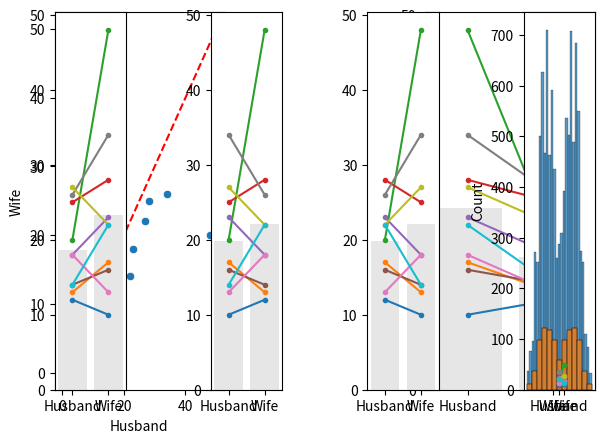

Python code for this plot:
#!/usr/bin/env python
# coding: utf-8

# # Permutation test for paired data
# 
# We first look at the case of paired data - data in which we wish to compare two groups and each datapoint in one group has a counterpart in the other
# 
# Experimental designs using paired data include matched pairs (eg brothers and sisters) and repeated measures (measurements of the same individual before- and after- an intervention, or on- and off-drug).
# 

# ### Set up Python libraries
# 
# As usual, run the code cell below to import the relevant Python libraries

# In[1]:


# Set-up Python libraries - you need to run this but you don't need to change it
import numpy as np
import matplotlib.pyplot as plt
import scipy.stats as stats
import pandas 
import seaborn as sns


# ## Colab users
# 
# You need to use a more recent version of scipy.stats than the default. To do this run the following code block and *after* it has run, go to the menus at the top of colab and click `runtime-->Restart Runtime`

# In[2]:


# Set-up Python libraries - you need to run this but you don't need to change it
get_ipython().system('pip install scipy==1.10.0')
import numpy as np
import matplotlib.pyplot as plt
import scipy.stats as stats
import pandas 
import seaborn as sns


# ## Toy example
# 
# [A toy example is an example with a very small dataset, just to show how it works]
# 
# We are interested in whether men or women own more pairs of socks. We decide on a matched pairs design in which husbands are compared to their wives, as it is hypothesised that lifestyle factors such as the size of the home in which people live and the duration of holidays taken will affect the number of pairs that can be reasonably justified, and these lifestyle factors are generally shared by both members of a married couple.
# 
# We obtain sock-counts for the following informal sample of 10 couples:

# In[3]:


socks = pandas.DataFrame(data=[[10,12],[17,13],[48,20],[28,25],[23,18],[16,14],[18,13],[34,26],[27,22],[22,14]], columns=['Husband','Wife'])
socks


# Let's plot those data. For paired data a scatter plot is often a good choice, but actually for this tiny dataset, I prefer showing the pairs using a plot like that shown on the right:
# 
# <ul>
#     <li> Why do I prefer the plot on the right? We are going to be interested in whether husbands have more socks than their wives or vice versa - I think this can be very clearly seen in the plot on the right (by inspecting whether the lines slope up or downwards) - however if there were 1000 couples in the sample rather than 10 this plot would be too crowded and hard to inspect
# </ul>

# In[4]:


# Plotting code - don't get sidetracked by this, it's not that important

plt.subplot(1,2,1)
sns.scatterplot(data=socks, x='Husband', y='Wife')
plt.plot([0,50],[0,50],'r--') # add the line x=y for comparison


plt.subplot(1,2,2)
sns.barplot(data=socks, ci=None, color=[0.9,0.9,0.9]) # ci=None switches off errorbars
for i in range(len(socks)):
    plt.plot([0,1], [socks.Husband[i], socks.Wife[i]], '.-')
    plt.xticks([0,1], labels=['Husband','Wife'])
plt.ylabel('pairs of socks owned')
plt.tight_layout
plt.show()


# We can see that there is one couple in which the wife owns more socks and nine in which the husband owns more.
# We also note that there is one couple in which the husband has an extreme number of socks.
# 
# What is the mean difference in number of pairs of socks for [husband - wife]?

# In[5]:


np.mean(socks.Husband-socks.Wife)


# On average, the husbands own 6.6 more pairs of socks than their wives (but this will be skewed by the man with 48 pairs of socks).
# 
# ### Is this result statistically significant? 
# 
# That is, would the result (on average husbands own 6.6 more pairs of socks) be very unlikely to occur due to chance, if the null hypothesis were true, ie if there were no sex differences in the number of pairs of socks owned? 
# 
# To answer this question, we need to know what values for the mean difference in number of pairs of socks for [husband - wife] we would get due to chance - if actually all the people (male and female) were drawn from some distribution where the number of socks they owned does not depend on their sex. 
# 
# If we drew lots of samples of 10 couples from that sock-owning population, even though there is no overall difference in sock ownership between men and women (and therefore between husbands and their wives), nonetheless we would almost always get some difference between the husbands and their wives due to random chance. The distribution of these differences is called the <b>null distribution</b> of difference of means, that is, it is <b>the distribution we would expect to obtain if the null hypothesis were true</b>.
# 
# ### Obtaining the null distribution by permutation testing
# 
# In previous weeks we have obtained simulated distributions of statistics such as the sample mean, by drawing many samples from a (known) parent population (as in the exercises on the Central Limit Theorem) or by bootstrapping. Here we will attempt to do something similar.
# 
# We don't have access to the parent population, only the sample of 10 couples. The sample tells us several interesting things about the parent distribution, regardless of sex effects:
# <ul>
#     <li> for most couples there is a small difference in the number of pairs of socks owned
#     <li> for some couples there is a large difference, driven by one member having way more socks than one can imagine needing
#         <ul><li> ie the distriution of differences has positive skew </ul>
#     <li> husbands with lots of socks tend to have wives with lots of socks 
#         <ul><li> ie there is a correlation in number of socks between husbands and wives) </ul>
# </ul>
# 
# It also tells us about some potential sex effects:
# <ul>
#     <li> in most couples the husband has more socks
#     <li> the outlier individuals with loads of socks tend to be male
# </ul>
# 
# What we are going to do is shuffle the data around to create many new (re)samples preserving the non-sex-related information but ignoring the sex of the sock owner. Using these simulated (shuffled) datasets we will work out how often we get a mean difference of 3.8 or more pairs of socks between husbands and wives, thus determining how likely our difference is to have occurred due to chance.
# 

# ### Run the simulation
# 
# To generate new simulated datasets, we will shuffle around the datapoints in our original dataset. 
# 
# Which ones can we shuffle?
# 
# <ul>
# <li>We assume there are no sex differences, so we can swap men for women
# <li>We assume that it *does* matters which family you are in (high-sock men tend to have high-sock wives), therefore we cannot swap people between couples.
# </ul>
# 
# Therefore, the only shuffling that we are allowed is to swap the labels 'Husband' and 'Wife' within couples. 
# To generate each new simulated dataset, we will randomly decide whether each couple from the original dataset gets flipped.

# In[6]:


socks_shuffled = socks.copy()  # work on a copy of the original dataframe
for i in range(len(socks_shuffled)):
    if np.random.rand()>0.5: # generate a random number between 0 and 1 - if it is more than 0.5:
        socks_shuffled.loc[i,'Husband'] = socks.loc[i,'Wife'] # flip number of socks for husband and wife
        socks_shuffled.loc[i,'Wife'] = socks.loc[i,'Husband'] # flip number of socks for husband and wife
    #else:
        # don't shuffle the row!
socks_shuffled


# #### What?
# 
# The above might be clearer in an example where the flips are easier to see.
# 
# Try running the code block below a few times and keep an eye on how the dataframe changes - note that in the original dataframe the man always has an odd number of pairs of socks.

# In[7]:


df = pandas.DataFrame(data=[[1,2],[3,4],[5,6]], columns=['Husband','Wife'])

df_shuffled = df.copy()  # work on a copy of the original dataframe
for i in range(len(df)):
    if np.random.rand()>0.5: # generate a random number between 0 and 1 - if it is more than 0.5:
        df_shuffled.loc[i,'Husband'] = df.loc[i,'Wife'] # flip number of socks for husband and wife
        df_shuffled.loc[i,'Wife'] = df.loc[i,'Husband'] # flip number of socks for husband and wife
    #else:
        # don't shuffle the row!
df_shuffled


# ### Visualizing randoms shuffles in the sock data
# 
# Back to our 'real' sock data
# 
# Let's see how the distribution of differences changes over a few random shuffles.
# 
# Below I generate 4 random shuffles of our sock data (in which some husbands and wives are randomly flipped), and plot the outcomes:

# In[8]:


for n in range(4):
    socks_shuffled = socks.copy()  # work on a copy of the original dataframe
    for i in range(len(socks)):
        if np.random.rand()>0.5: # generate a random number between 0 and 1 - if it is more than 0.5:
            socks_shuffled.loc[i,'Husband'] = socks.loc[i,'Wife'] # flip number of socks for husband and wife
            socks_shuffled.loc[i,'Wife'] = socks.loc[i,'Husband'] # flip number of socks for husband and wife
        #else:
        # don't shuffle the row!
    socks_shuffled
    
    plt.subplot(1,4,n+1)
    sns.barplot(data=socks_shuffled, ci=None, color=[0.9,0.9,0.9]) # ci=None switches off errorbars
    for i in range(len(socks)):
        plt.plot([0,1], [socks_shuffled.Husband[i], socks_shuffled.Wife[i]], '.-')
        plt.xticks([0,1], labels=['Husband','Wife'])
plt.tight_layout()
plt.show()


# We note that:
#     
# <ul>
#     <li> Different couples are randomly flipped in different simulated datasets (shuffles - look which colour=ed lines have reversed their slope)
#     <li> It matters a lot whether the couples with a big disparity were flipped - you can get a sense of this by looking at the grey bars which show the mean number of socks for men and women
# </ul>
# 
# ### Obtain the summary statistic of interest
# 
# We are interested in the mean difference in pairs of socks owned [husband-wife]. For each shuffle this is obtained as follows:

# In[9]:


mDiff = np.mean(socks_shuffled.Husband - socks_shuffled.Wife)
print('mean difference for the last shuffle = ' + str(mDiff))


# ### Plot the null distribution for a large number of shuffles
# 
# Now we can repeat the process for a large number of shuffles and get the mean difference in pairs of socks owned [husband-wife] for each shuffle. The distribution of these difference is the null distribution to which our observed difference (husbands own 6.6 more pairs) is to be compared.

# In[10]:


nReps = 10000 # (number of shuffles)
mDiff = np.empty(nReps) # array to store mean difference for each shuffle

for j in range(nReps):
    socks_shuffled = socks.copy()  # work on a copy of the original dataframe
    for i in range(len(socks)):
        if np.random.rand()>0.5: # generate a random number between 0 and 1 - if it is more than 0.5:
            socks_shuffled.loc[i,'Husband'] = socks.loc[i,'Wife'] # flip number of socks for husband and wife
            socks_shuffled.loc[i,'Wife'] = socks.loc[i,'Husband'] # flip number of socks for husband and wife
        #else:
        # don't shuffle the row!
    mDiff[j] = np.mean(socks_shuffled.Husband - socks_shuffled.Wife)
    
sns.histplot(mDiff)
plt.show()

print('proportion >6.6 = ' + str(100*np.mean(mDiff>6.6)) + '%')


# We can see that the null distribution for the mean difference in socks owned between husbands and wives is a bit bimodal. This is probably due to the large influence of outliers (points to the right of the plot above are probably those where the two high-sock individuals were assigned to be husbands; points to the left are probably cases where the two high-sock individuals were assiged to be wives)
# 
# ### The $p$ value
# 
# We can also calculate the proportion of cases in which the mean difference in socks owned for [Husband-Wife] exceeds the value we observed in our original sample, 6.6. This proportion is about 0.06% (it will actually vary on each run of the permutation test as the permutations are random - but hopefully not much). It tells us that if we simulate a situation in which sex does not determine the number of socks owned (but preserving some other important features of the dataset like the high skew, and the correlation between husabnds and their wives), there is only a 0.06% chance that we would get an apparent sex difference as large as the one we observed in our 'real' data.
# 
# The probability that the test statistic (in this case, the mean difference in pairs of socks owned) would be observed if the null hypothesis were true, is sometimes called the <b><i>$p$-value</i></b>. 
# 
# Our permutation test shows that the $p$-value associated with the observed difference of means is 0.0006.
# 
# The result is considered statistically significant if $p$ is smaller than some predetermined level, known as $\alpha$. Usually $\alpha = 0.05$ or $\alpha = 0.01$ is used, so the result is significant if $p<0.05$ or $p<0.01$. Our result is therefore statistically significant.

# ## Use a built in function
# 
# Now you have seen how the permutation test works, we can learn how to run it more easily using the built in function <tt>scipy.stats.permutation_test</tt>
# 
# <b>Note-</b> For those NOT using colab - You need scipy stats version > 1.8.0 to run this. You may need to check your version by running the following code block.

# In[11]:


import scipy as scipy
scipy.version.version


# If this is less than 1.8.0 you need to update it - see the technical note in the first page of this chapter
# 
# For those who are using Colab - check you followed the instructions at the top of this page

# ### Syntax of <tt>stats.permutation_test</tt>
# 
# Here is how we run the permutation test (same as the one we did with our own code above, although note how much more quickly this one runs!)

# In[12]:


def mDiff(x, y):
    return np.mean(x-y)

stats.permutation_test((socks.Husband, socks.Wife), mDiff, permutation_type='samples', alternative='two-sided', n_resamples=10000)


# Firstly, to reassure you this is doing a very similar job to our home-made code, check the p-value (should be about 0.06). 
# 
# We can also plot the null distribution, which hopefully looks similar to what we got from the home-made code:

# In[13]:


res = stats.permutation_test((socks.Husband, socks.Wife), mDiff, permutation_type='samples', alternative='two-sided', n_resamples=10000)
sns.histplot(res.null_distribution)
plt.show()


# However, the syntax may be a bit unfamiliar.
# 
# Firstly, we had to give the function <tt>stats.permutation_test</tt> our two samples <tt>(socks.Husband, socks.Wife)</tt> as a pair of <b>series</b> (individual columns from the dataframe), rather than giving it the whole pandas dataframe as we do for many other stats functions.
# 
# Secondly, to tell <tt>stats.permutation_test</tt> the test statistic we want to get the null distribution of, we had to pass it a <i>function</i> called <tt>mDiff</tt>, and this function had to have the property that it takes in two series <tt>(socks.Husband, socks.Wife)</tt> and returns a single number <tt>mean(socks.Husband, socks.Wife)</tt>

# ### Defining a function
# 
# You will have come across this in datacamp but we haven't used it since. Don't be scared! It's unfamiliar but quite handy. On the other hand for a pairwise permutation test, the function I have given you for mDiff is always going to work, so if in doubt you can just copy it :-)
# 
# A function is a little computer programme that takes in some information (in this case, it takes in two series, <tt>(socks.Husband, socks.Wife)</tt> and returns some value (in this case the mean difference <tt>mean(socks.Husband, socks.Wife)</tt>

# In[14]:


# define a function
def mDiff(x, y):
    return np.mean(x-y)

# run the function for some inputs
mDiff(socks.Husband, socks.Wife)


# Here's another example:

# In[15]:


# definte a new function that divides one element of each pair by the other, and then adds up the result across pairs
def bananas(x,y):
    return sum(x/y)

cats = np.array([1,2,3]) # one input array - have given it an arbitrary name
dogs = np.array([10,20,30]) # another input array - have given it an arbitrary name

bananas(cats,dogs)


# Now we can see how we could run <tt>stats.permutation_test</tt> on our function <tt>bananas</tt> and our data <tt>cats</tt> and <tt>dogs</tt>

# In[16]:


stats.permutation_test((cats, dogs), bananas, permutation_type='samples', alternative='two-sided', n_resamples=10000)


# ## Recap
# 
# To run a permutation test on paired data, we randomly flipped some of the pairs so that the husband's sock count was assigned to the wife and vice versa. We did NOT move people between couples, as we want to retain the characteristic of the original dataset that high-sock husbands tend to have high-sock wives
# 
# For each shuffle we calculated the mean (pairwise) difference in the number of socks - husband-wife. 
# 
# Permutation testing in this way gives us a null distribution for the mean difference. Values of mean difference that occur rarely in the null distribution are considered statistically significant.
#     
# To run the permutation test with <tt>scipy.stats</tt> we need the option `permutation_type='samples'`

# In[ ]:




